Labelled photos from "processed", an image-classification folder in chahoseong/banana-classifier. The possible labels are: dispose, overripe, ripe, unripe.

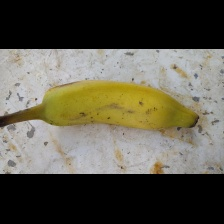
Label: ripe

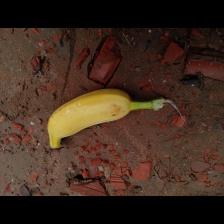
Label: unripe

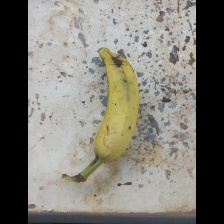
Label: ripe

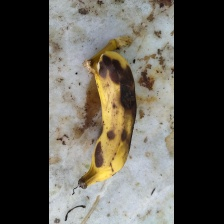
Label: dispose

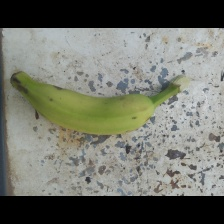
Label: unripe

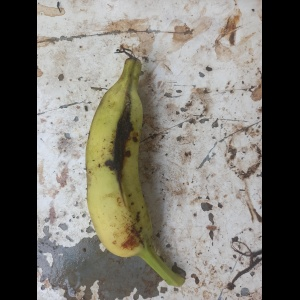
Label: overripe
